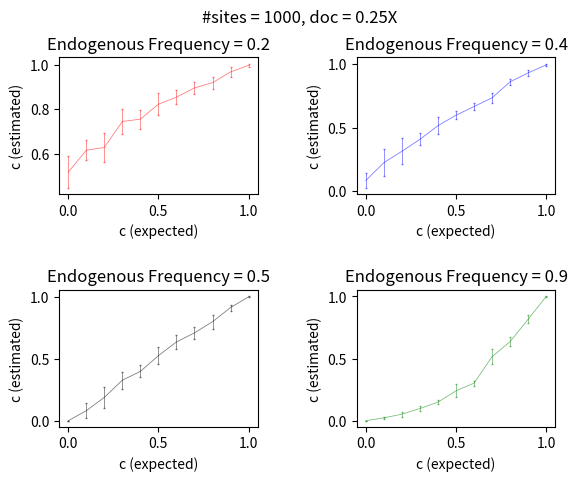

Reproduce this figure in Python. (Note: this script raises an exception after producing the figure.)
# A Program that gives the value of present-day human contamination (with error bars) (c_mle) from simulated-data, by implementing the model given in OUR recent WORK (https://doi.org/10.1093/bioinformatics/btz660)

# c_mle stands for the maximum likelihood estimate of contamination

# doc stands for the depth of coverage

# steps to simulate data: check 'simulating_data_steps.pdf' of this repository

# generates plots like as given in the *error_bars* folder (see 'Figures/error_bars/' of this repository) 


import numpy                                    
from numpy import log, random

import scipy.special
from scipy.optimize import minimize                    

import matplotlib.pyplot as plt                         
   
#___________________________________________________________________________________________

# to implement the different choices for the frequency distribution of alleles present in the contaminating population

def power_distr(freq_min, freq_max, y, exp_pow):
    return((freq_max**(exp_pow + 1) - freq_min**(exp_pow + 1))*y  + freq_min**(exp_pow + 1))**(1/(exp_pow + 1.0))


def different_frequency_distr_contaminating_pop(choice, number_site):
    freq_cont = numpy.full(number_site, 0.0)
    
    if(choice==1): # Uniform distribution for the frequencies (0, 1)
        freq_min = 0.00
        freq_max = 1.00
        
        freq_cont = numpy.random.uniform(low = freq_min, high = freq_max, size = number_site)
    
    if(choice==2):  # Power distribution for the frequencies (0, 1)
        freq_min = 0.00001
        freq_max = 1.00
        exp_pow = -0.99999
        
        for i in range(number_site):
            freq_cont[i] = power_distr(freq_min, freq_max, numpy.random.uniform(0, 1), exp_pow)
   
# exp_pow is the exponent of power law distribution! P(x) = C x^{exp_pow}

    return freq_cont
#_____________________________________________________________________________________
    
def simulating_data(contam_rate, freq_cont, number_site, doc, endog_freq):
    # this function is for simulating data  
 
    dummy_1 = numpy.full(number_site, 0)
    dummy_2 = numpy.full(number_site, 0)
    
    number_base_A = numpy.full(number_site, 0)
    number_base_C = numpy.full(number_site, 0)
    total_bases =  numpy.full(number_site, 0)
    
    num_bases_contam = numpy.full(number_site, 0)
    jm = []

#_________________________________________________________________________
   # simulating the number of total bases or alleles at each site
   # controlling the depth of coverage
    total_bases = numpy.round(numpy.asarray(numpy.random.poisson(doc, size = number_site))) 
#_____________________________________________________________________________________
# simulating the number of total bases or alleles at each site (num_bases_contam) coming from the contaminating individuals
# controllling the contamination rate to be simulated
    
    for i in total_bases:
        if(i!= 0):
            jm.append(numpy.random.binomial(i, contam_rate))
        else:
            jm.append(0)
    
    num_bases_contam = jm 
    
#__________________________________________________________________________
    # simulating the number of base 'A' and 'C' present among num_bases_contam
    # freq_cont = frequency of allele 'A' in the contaminating population
    
    dummy_1 = numpy.random.binomial(num_bases_contam, (freq_cont), size = number_site) 
    dummy_2 = num_bases_contam - dummy_1

    prob = numpy.random.uniform(0.0, 1.0, size = number_site)
    
    for j, rand_no in enumerate(prob):
        
        if(rand_no < endog_freq):   
            number_base_A[j] = (dummy_1[j] + total_bases[j] - num_bases_contam[j]) 
            number_base_C[j] = dummy_2[j]
            
        else:
            number_base_A[j] = dummy_1[j]
            number_base_C[j] = (dummy_2[j] + total_bases[j] - num_bases_contam[j]) 
              
    
    return number_base_A, number_base_C, total_bases; 
#____________________________________________________________________________________-

    
def calc_likeli(cont, freq_cont, number_base_A, number_base_C, seq_error, total_bases, endog_freq): 
 # this function calculates the likelihood of data given parameters of the model 
 # cont = contamination rate 
 
  prob_1 = cont*((4/3)*seq_error - 1)*(1 - freq_cont) + (1 - seq_error)
  prob_2 = cont*(1 - (4/3)*seq_error)*(freq_cont) + ((1/3)*seq_error)

  bin_coeff_1 = (endog_freq)*scipy.special.binom(total_bases, number_base_A)
  bin_coeff_2 = (endog_freq)*scipy.special.binom(total_bases, number_base_A)
  
  binom_distr_1 = ((prob_1)**(number_base_A))*((1-prob_1)**(total_bases - number_base_A))
  binom_distr_2 = ((prob_2)**(number_base_A))*((1-prob_2)**(total_bases - number_base_A))

  likeli = (binom_distr_1)*(bin_coeff_1) + (binom_distr_2)*(bin_coeff_2)
  log_likeli = numpy.sum(numpy.log(likeli)) 
  
  t6 = (log_likeli)*(-1.0)

  return(t6)
  

def calc_cmle(c, seq_site, doc, endog_freq, seq_error, choice): # optimizing the likelihood
    
    freq = different_frequency_distr_contaminating_pop(choice, seq_site)
    n_a, n_c, n_T = simulating_data(c, freq, seq_site, doc, endog_freq)
    
    x0 = 0.00001 # the initial guess
    cmle = minimize(calc_likeli, x0, args = (freq, n_a, n_c, seq_error, n_T, endog_freq), bounds = [(0.00001, 1.0)]) 
    # cmle = maximum likelihood estimate of 'c' or contamination rate
    return(cmle.x[0])


def avg_simulations(c, doc, seq_site, n_simul, endog_freq, seq_error, choice): # to get the average from many simulations
    contam_rate_all = []
    for _ in range(n_simul):    
        contam_rate_all.append(calc_cmle(c, seq_site, doc, endog_freq, seq_error, choice))
    return(contam_rate_all)

  
def moments(seq_site, doc, endog_freq, seq_error, x_p, choice, n_simu): # to calculate the moments (mean, variance etc.)
      all_avg = []
      all_sd = []
      
      for c in x_p:
          all_esti = avg_simulations(c, doc, seq_site, n_simu, endog_freq, seq_error, choice)
          all_avg.append(numpy.mean(all_esti))
          all_sd.append(numpy.std(all_esti))
      return(all_avg, all_sd)

# exploring the parameter space for seq_site (#sites), doc (depth of coverage), endogenous frequency (endog_freq)     
c1 = []
c2 = []  # dummy lists
c3 = []
c4 = []

n_simu = 10 # number of simulations
seq_site = 1000 # number of polymorphic sites
endog_freq = [0.20, 0.40, 0.50, 0.90] # endogenous frequency
doc = 0.25  # depth of coverage
seq_error = 0.0 # sequencing error

x_p = numpy.arange(0.0, 1.01, 0.1) 
choice_var_freq_distr = 2   # choice of frequency distr., 1: uniform, 2: power law distr.

choice_var_no_sites = 0  #sites = a variable,'doc' and 'endog_freq' = fixed
choice_var_doc = 0  # if equal to 1, then 'doc' = a variable, '#sites' and 'endog_freq' = fixed
choice_var_endog_freq = 1  # if equal to 1, then 'endogenous frequency' = a variable, '#sites' and 'doc' = fixed

color = ['r', 'b', 'k', 'g']  
width = [0.6, 0.6, 0.6, 0.6] 
  
fig, axs = plt.subplots(2, 2)
fig.subplots_adjust(hspace = 0.70, wspace = 0.50)

axs = axs.ravel()

if(choice_var_endog_freq==1):
    for i in endog_freq:
        c1, c2 = moments(seq_site, doc, i, seq_error, x_p, choice_var_freq_distr, n_simu)
        c3.append(c1)
        c4.append(c2)
        
    for i in range(len(endog_freq)):
        axs[i].errorbar(x_p, c3[i], c4[i], alpha = 0.5, ecolor = color[i], capsize = 1, c = color[i], lw = width[i])
        axs[i].set_title("Endogenous Frequency = " + str(endog_freq[i])) 
        axs[i].set_xlabel('c (expected)') 
        axs[i].set_ylabel('c (estimated)')
    fig.suptitle('#sites = 1000, doc = 0.25X') 
    plt.savefig('/Users/<user>/Desktop/variation_with_endog_frequency.pdf')
    
    plt.show()      
    
        
if(choice_var_doc==1):
    for i in doc:
        c1, c2 = moments(seq_site, i, endog_freq, seq_error, x_p, choice_var_freq_distr, n_simu)
        c3.append(c1)
        c4.append(c2)
        
    for i in range(len(doc)):
        axs[i].errorbar(x_p, c3[i], c4[i], alpha = 0.5, ecolor = color[i], capsize = 1, c = color[i], lw = width[i])
        axs[i].set_title(" depth of coverage = " + str(doc[i])) 
        axs[i].set_xlabel('c (expected)') 
        axs[i].set_ylabel('c (estimated)') 
    fig.suptitle('#sites = 1000, endog freq = 0.5, #simulation = 10') 
    plt.savefig('/Users/<user>/Desktop/variation_with_depth_of_coverage.pdf')
    
    plt.show()
    #plt.savefig('/Users/<user>/Desktop/.....eps')
        
if(choice_var_no_sites==1):
    
    for i in seq_site:
        c1, c2 = moments(i, doc, endog_freq, seq_error, x_p, choice_var_freq_distr, n_simu)
        c3.append(c1)
        c4.append(c2) 
        
    for i in range(len(seq_site)):
        axs[i].errorbar(x_p, c3[i], c4[i], alpha = 0.5, ecolor = color[i], capsize = 1, c = color[i], lw = width[i])
        axs[i].set_title("# sites = " + str(seq_site[i])) 
        axs[i].set_xlabel('c (expected)') 
        axs[i].set_ylabel('c (estimated)') 
    fig.suptitle('doc = 1.00 X, endog freq = 0.5') #
   
    plt.savefig('/Users/<user>/Desktop/variation_with_sites.pdf')
    plt.show()
